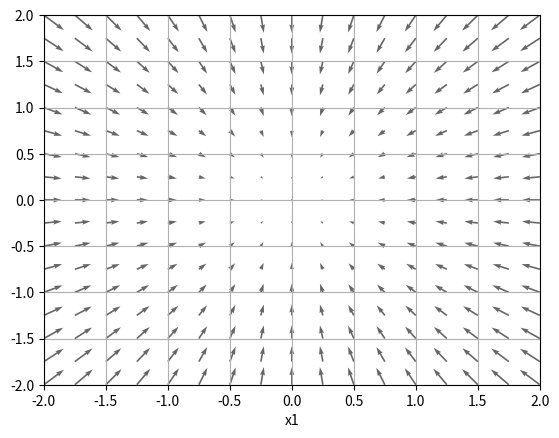

Recreate this plot in Python.
# coding:utf-8

import numpy as np
import matplotlib.pylab as plt
from mpl_toolkits.mplot3d import Axes3D

""" 勾配の計算 """
def _numerical_gradient_no_batch(f, x):
    h = 1e-4 # 0.0001
    grad = np.zeros_like(x) # xと同じ形状の配列を生成

    for idx in range(x.size):
        tmp_val = x[idx]
        # f(x+h) の計算
        x[idx] = float(tmp_val) + h
        fxh1 = f(x)

        # f(x-h) の計算
        x[idx] = tmp_val - h
        fxh2 = f(x)

        grad[idx] = (fxh1 - fxh2) / (2*h)
        x[idx] = tmp_val # 値を元に戻す
    
    return grad

def numerical_gradient(f, X):
    if X.ndim == 1:
        return _numerical_gradient_no_batch(f, X)
    else:
        grad = np.zeros_like(X)
        
        for idx, x in enumerate(X):
            grad[idx] = _numerical_gradient_no_batch(f, x)
        
        return grad


def function_2(x):
    return np.sum(x**2)
    # return x[0]**2 + x[1]**2 でも可


res = numerical_gradient(function_2, np.array([3.0, 4.0]))
print(res)
res = numerical_gradient(function_2, np.array([0.0, 2.0]))
print(res)
res = numerical_gradient(function_2, np.array([3.0, 0.0]))
print(res)


if __name__ == "__main__":
    x0 = np.arange(-2, 2.5, 0.25)
    x1 = np.arange(-2, 2.5, 0.25)
    X,Y = np.meshgrid(x0, x1)

    X = X.flatten()
    Y = Y.flatten()

    grad = numerical_gradient(function_2, np.array([X, Y]).T).T

    plt.figure()
    plt.quiver(X, Y, -grad[0], -grad[1], angles="xy", color="#666666")
    plt.xlim([-2, 2])
    plt.ylim([-2, 2])
    plt.xlabel('x0')
    plt.xlabel('x1')
    plt.grid()
    plt.draw()
    plt.show()
